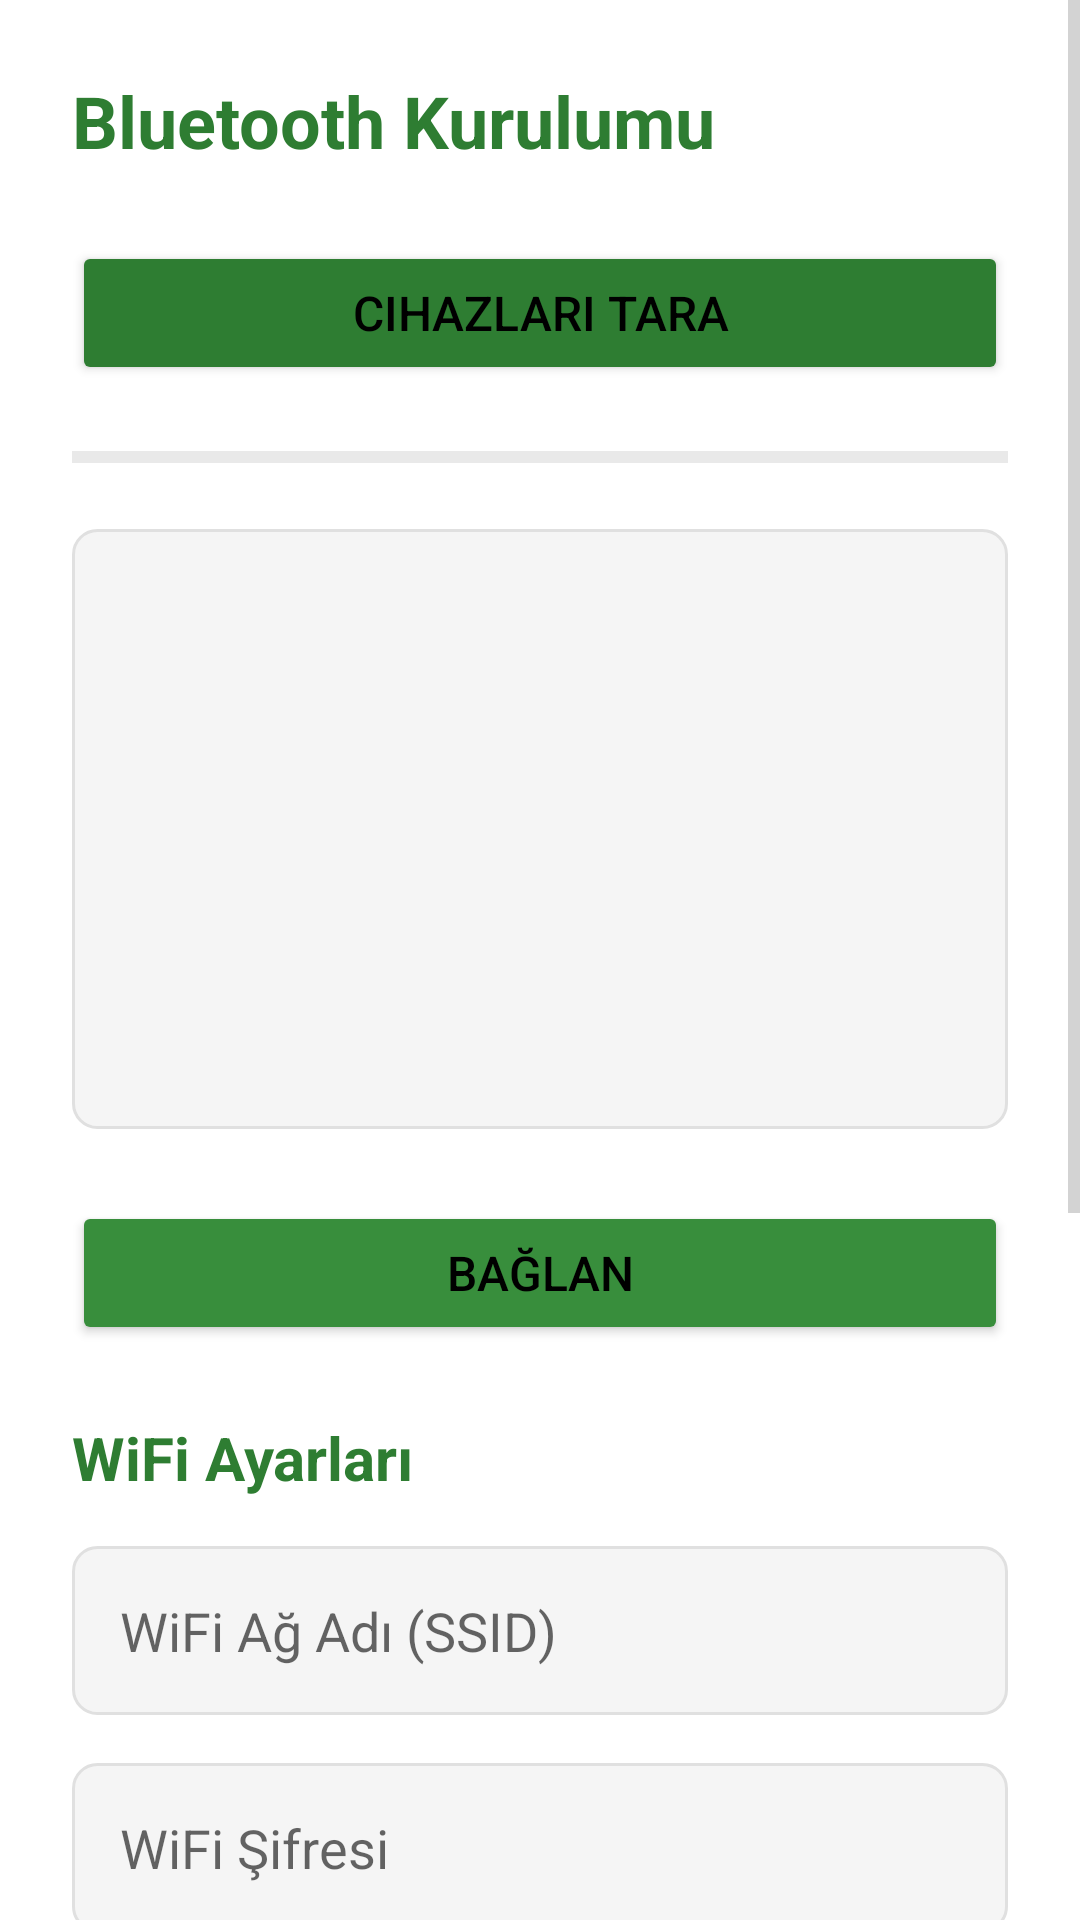

Write the Android layout XML for this screen, with the resource values it uses.
<!-- AndroidManifest.xml: application theme Theme.MarulOtomasyon -->
<!-- res/layout/activity_setup.xml -->
<?xml version="1.0" encoding="utf-8"?>
<ScrollView xmlns:android="http://schemas.android.com/apk/res/android"
    android:layout_width="match_parent"
    android:layout_height="match_parent"
    android:background="@color/white">

    <LinearLayout
        android:layout_width="match_parent"
        android:layout_height="wrap_content"
        android:orientation="vertical"
        android:padding="@dimen/padding_large">

        <TextView
            android:layout_width="wrap_content"
            android:layout_height="wrap_content"
            android:text="@string/title_setup"
            android:textSize="@dimen/text_size_title"
            android:textStyle="bold"
            android:textColor="@color/primary"
            android:layout_marginBottom="@dimen/padding_large" />

        
        <Button
            android:id="@+id/btn_scan"
            android:layout_width="match_parent"
            android:layout_height="wrap_content"
            android:text="@string/btn_scan_devices"
            android:textSize="@dimen/text_size_medium"
            android:layout_marginBottom="@dimen/padding_medium"
            android:backgroundTint="@color/primary" />

        <ProgressBar
            android:id="@+id/progress_bar"
            android:layout_width="match_parent"
            android:layout_height="wrap_content"
            android:layout_marginBottom="@dimen/padding_medium"
            style="?android:attr/progressBarStyleHorizontal" />

        <ListView
            android:id="@+id/device_list"
            android:layout_width="match_parent"
            android:layout_height="200dp"
            android:layout_marginBottom="@dimen/padding_large"
            android:background="@drawable/rounded_background" />

        <Button
            android:id="@+id/btn_connect"
            android:layout_width="match_parent"
            android:layout_height="wrap_content"
            android:text="@string/btn_connect"
            android:textSize="@dimen/text_size_medium"
            android:layout_marginBottom="@dimen/padding_large"
            android:backgroundTint="@color/success" />

        
        <TextView
            android:layout_width="wrap_content"
            android:layout_height="wrap_content"
            android:text="WiFi Ayarları"
            android:textSize="@dimen/text_size_large"
            android:textStyle="bold"
            android:textColor="@color/primary"
            android:layout_marginBottom="@dimen/padding_medium" />

        <EditText
            android:id="@+id/edt_ssid"
            android:layout_width="match_parent"
            android:layout_height="wrap_content"
            android:hint="@string/hint_ssid"
            android:inputType="text"
            android:layout_marginBottom="@dimen/padding_medium"
            android:padding="@dimen/padding_medium"
            android:background="@drawable/rounded_background" />

        <EditText
            android:id="@+id/edt_password"
            android:layout_width="match_parent"
            android:layout_height="wrap_content"
            android:hint="@string/hint_password"
            android:inputType="textPassword"
            android:layout_marginBottom="@dimen/padding_medium"
            android:padding="@dimen/padding_medium"
            android:background="@drawable/rounded_background" />

        
        <TextView
            android:layout_width="wrap_content"
            android:layout_height="wrap_content"
            android:text="Hedef Değerler"
            android:textSize="@dimen/text_size_large"
            android:textStyle="bold"
            android:textColor="@color/primary"
            android:layout_marginBottom="@dimen/padding_medium"
            android:layout_marginTop="@dimen/padding_medium" />

        <LinearLayout
            android:layout_width="match_parent"
            android:layout_height="wrap_content"
            android:orientation="horizontal"
            android:layout_marginBottom="@dimen/padding_medium">

            <EditText
                android:id="@+id/edt_ph_max"
                android:layout_width="0dp"
                android:layout_height="wrap_content"
                android:layout_weight="1"
                android:hint="pH Max"
                android:inputType="numberDecimal"
                android:padding="@dimen/padding_medium"
                android:background="@drawable/rounded_background"
                android:layout_marginEnd="@dimen/padding_small" />

            <EditText
                android:id="@+id/edt_ph_min"
                android:layout_width="0dp"
                android:layout_height="wrap_content"
                android:layout_weight="1"
                android:hint="pH Min"
                android:inputType="numberDecimal"
                android:padding="@dimen/padding_medium"
                android:background="@drawable/rounded_background" />
        </LinearLayout>

        <EditText
            android:id="@+id/edt_ec_min"
            android:layout_width="match_parent"
            android:layout_height="wrap_content"
            android:hint="EC Minimum"
            android:inputType="numberDecimal"
            android:layout_marginBottom="@dimen/padding_large"
            android:padding="@dimen/padding_medium"
            android:background="@drawable/rounded_background" />

        <TextView
            android:id="@+id/status_text"
            android:layout_width="match_parent"
            android:layout_height="wrap_content"
            android:text="Hazır"
            android:textSize="@dimen/text_size_medium"
            android:textColor="@color/success"
            android:padding="@dimen/padding_medium"
            android:background="@drawable/rounded_background"
            android:layout_marginBottom="@dimen/padding_medium" />

        <Button
            android:id="@+id/btn_send_wifi"
            android:layout_width="match_parent"
            android:layout_height="wrap_content"
            android:text="@string/btn_send_wifi"
            android:textSize="@dimen/text_size_medium"
            android:backgroundTint="@color/success" />

    </LinearLayout>
</ScrollView>
<!-- resources referenced by this layout -->
<resources>
  <color name="primary">#2E7D32</color>
  <color name="success">#388E3C</color>
  <color name="white">#FFFFFFFF</color>
  <dimen name="padding_large">24dp</dimen>
  <dimen name="padding_medium">16dp</dimen>
  <dimen name="padding_small">8dp</dimen>
  <dimen name="text_size_large">20sp</dimen>
  <dimen name="text_size_medium">16sp</dimen>
  <dimen name="text_size_title">24sp</dimen>
  <!-- drawable rounded_background (drawable) -->
  <?xml version="1.0" encoding="utf-8"?>
  <shape xmlns:android="http://schemas.android.com/apk/res/android"
      android:shape="rectangle">
      <corners android:radius="@dimen/corner_radius" />
      <solid android:color="#F5F5F5" />
      <stroke
          android:width="1dp"
          android:color="#E0E0E0" />
  </shape>
  <string name="btn_connect">Bağlan</string>
  <string name="btn_scan_devices">Cihazları Tara</string>
  <string name="btn_send_wifi">WiFi Gönder</string>
  <string name="hint_password">WiFi Şifresi</string>
  <string name="hint_ssid">WiFi Ağ Adı (SSID)</string>
  <string name="title_setup">Bluetooth Kurulumu</string>
  <style name="Theme.MarulOtomasyon" parent="Theme.MaterialComponents.DayNight.DarkActionBar">
          <item name="colorPrimary">@color/primary</item>
          <item name="colorPrimaryVariant">@color/primary_dark</item>
          <item name="colorSecondary">@color/accent</item>
          <item name="colorSecondaryVariant">@color/accent</item>
          <item name="colorError">@color/error</item>
          <item name="android:colorBackground">@color/white</item>
          <item name="colorSurface">@color/white</item>
          <item name="android:textColorPrimary">@color/black</item>
          <item name="android:textColorSecondary">@android:color/darker_gray</item>
      </style>
  <dimen name="corner_radius">8dp</dimen>
  <color name="primary_dark">#1B5E20</color>
  <color name="accent">#FDD835</color>
  <color name="error">#D32F2F</color>
  <color name="black">#FF000000</color>
</resources>
